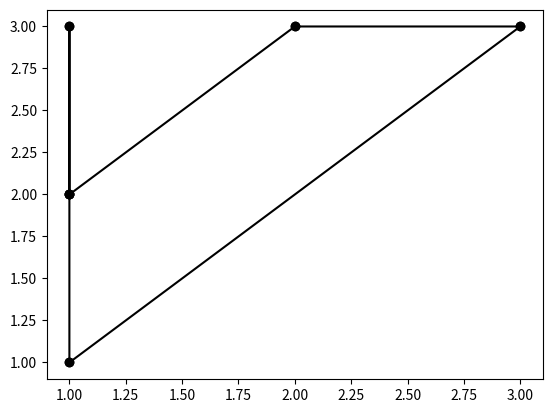

Write the Python code that produced this figure.
import matplotlib.pyplot as plt

# Random Sigil Grid Generator

import numpy as np

# Prompt user input
intention = "catch more trout"

vowels = ['A','E','I','O','U',' ']

# Capitalize the input
capIntention = intention.upper()

# Remove the vowels
for i in vowels:
    capIntention = capIntention.replace(i,'')

# Obfuscate the Intent
def removeDuplicate(str):
    t = ""
    for i in str:
        if (i in t):
            pass
        else:
            t = t + i
    print("\nObfuscation:", t, "\n")
    return t

phrase = removeDuplicate(capIntention)


# Manifest Sigil
sigilValues = [1,2,3,4,5,6,7,8,9]

sigilLetters = ['A','B','C','D','E','F','G','H','I',
                'J','K','L','M','N','O','P','Q','R',
                'S','T','U','V','W','X','Y','Z','*']

# Create a random codex
sigilTableHeader = np.random.choice(sigilValues, 9, False)
sigilTableBody = np.random.choice(sigilLetters, (3,9), False)

#print(sigilTableHeader)
#print(sigilTableBody)

# Nested list representation of codex
codex = []

# Nested codex values and letters
for x in range(0,9):

    nest = []
    nest.append(sigilTableHeader[x])
    nest.append(sigilTableBody[0][x])
    nest.append(sigilTableBody[1][x])
    nest.append(sigilTableBody[2][x])
    codex.append(nest)

#print('\n{0}\n'.format(codex))

# Define a function for locating letter position in the codex
def find_in_heart_of_hearts(mylist, char):
    for sub_list in mylist:
        if char in sub_list:
            #print(mylist.index(sub_list), sub_list.index(char))
            print(mylist.index(sub_list))
            return (mylist.index(sub_list))

# Find the grid position of letters in the codex
for letter in phrase:
    find_in_heart_of_hearts(codex,letter)

# Display matrices
print('\nRandomized Sigil Table:\n'\
      '=====================================\n'\
      '| {0} | {1} | {2} | {3} | {4} | {5} | {6} | {7} | {8} |\n'\
      '|:-:|:-:|:-:|:-:|:-:|:-:|:-:|:-:|:-:|\n'\
      '| {9} | {10} | {11} | {12} | {13} | {14} | {15} | {16} | {17} |\n'\
      '| {18} | {19} | {20} | {21} | {22} | {23} | {24} | {25} | {26} |\n'\
      '| {27} | {28} | {29} | {30} | {31} | {32} | {33} | {34} | {35} |\n'\
      '=====================================\n'.format(sigilTableHeader[0], sigilTableHeader[1], sigilTableHeader[2], sigilTableHeader[3], sigilTableHeader[4], sigilTableHeader[5], sigilTableHeader[6], sigilTableHeader[7], sigilTableHeader[8],
                                                       sigilTableBody[0][0], sigilTableBody[0][1], sigilTableBody[0][2], sigilTableBody[0][3], sigilTableBody[0][4], sigilTableBody[0][5], sigilTableBody[0][6], sigilTableBody[0][7], sigilTableBody[0][8],
                                                       sigilTableBody[1][0], sigilTableBody[1][1], sigilTableBody[1][2], sigilTableBody[1][3], sigilTableBody[1][4], sigilTableBody[1][5], sigilTableBody[1][6], sigilTableBody[1][7], sigilTableBody[1][8],
                                                       sigilTableBody[2][0], sigilTableBody[2][1], sigilTableBody[2][2], sigilTableBody[2][3], sigilTableBody[2][4], sigilTableBody[2][5], sigilTableBody[2][6], sigilTableBody[2][7], sigilTableBody[2][8],))

# Create a random sigil grid
sigilGrid = np.random.choice(sigilValues, (3,3), False)

print('Randomized Sigil Grid:\n'\
      '=============\n'\
      '| {0} | {1} | {2} |\n'\
      '| {3} | {4} | {5} |\n'\
      '| {6} | {7} | {8} |\n'\
      '============='.format(sigilGrid[0][0], sigilGrid[0][1], sigilGrid[0][2], sigilGrid[1][0], sigilGrid[1][1], sigilGrid[1][2], sigilGrid[2][0], sigilGrid[2][1], sigilGrid[2][2]))

# -*- coding: utf-8 -*-

"""Untitled3.ipynb



Automatically generated by Colaboratory.



Original file is located at

    https://colab.research.google.com/drive/1SiyCPNpUVOSU81KCvEyyTyAYIWNrK1QO

"""

gridNum = [1, 2, 3, 4, 5, 6, 7, 8, 9]
matrix = [[4, 'x'], [1, 'Z'], [7, 'u'], [3, 'I'], [2, 'K'], [4, 'L']]

print(matrix[0][0])

gridNum.index(matrix[0][0])

for i in matrix:
    print(i[0])

for i in matrix:
    position = gridNum.index(i[0])
    if position == 0:
        print("x,y = 1,3")
    elif position == 1:
        print("x,y = 2,3")
    elif position == 2:
        print("x,y = 3,3")
    elif position == 3:
        print("x,y = 1,2")
    elif position == 4:
        print("x,y = 2,2")
    elif position == 5:
        print("x,y = 3,2")
    elif position == 6:
        print("x,y = 1,1")
    elif position == 7:
        print("x,y = 2,1")
    elif position == 8:
        print("x,y = 3,1")

xLst = []
yLst = []

for i in matrix:
    position = gridNum.index(i[0])
    if position == 0:
        xLst.append(1)
        yLst.append(3)
        print("x,y = 1,3")
    elif position == 1:
        xLst.append(2)
        yLst.append(3)
        print("x,y = 2,3")
    elif position == 2:
        xLst.append(3)
        yLst.append(3)
        print("x,y = 3,3")
    elif position == 3:
        xLst.append(1)
        yLst.append(2)
        print("x,y = 1,2")
    elif position == 4:
        xLst.append(2)
        yLst.append(2)
        print("x,y = 2,2")
    elif position == 5:
        xLst.append(3)
        yLst.append(2)
        print("x,y = 3,2")
    elif position == 6:
        xLst.append(1)
        yLst.append(1)
        print("x,y = 1,1")
    elif position == 7:
        xLst.append(2)
        yLst.append(1)
        print("x,y = 2,1")
    elif position == 8:
        xLst.append(3)
        yLst.append(1)
        print("x,y = 3,1")
    else:
        print("Error: index out of range")

print(xLst, yLst)

plt.plot(xLst, yLst, 'o', color='black')

plt.plot(xLst, yLst, '-ok')